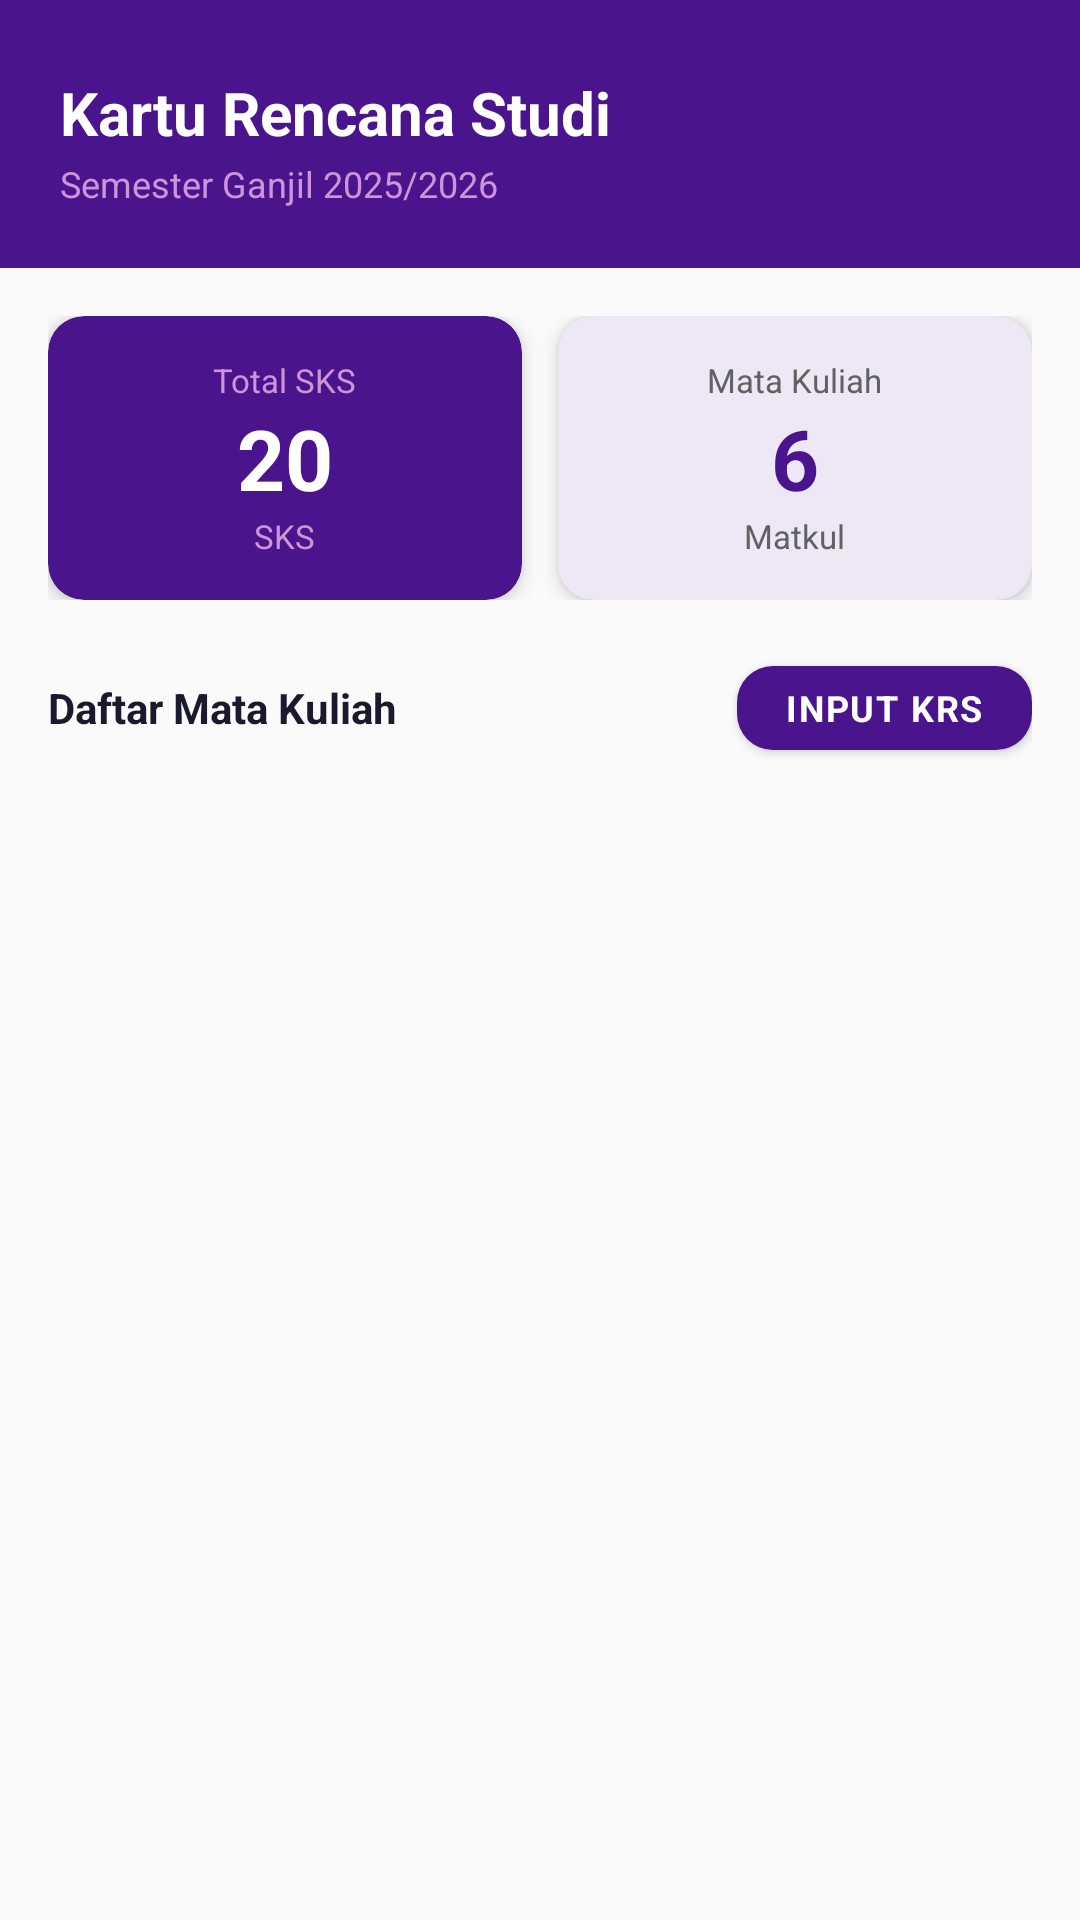

Produce the Android XML layout that renders to this screen, including the resource entries it uses.
<!-- AndroidManifest.xml: application theme Theme.UAP -->
<!-- res/layout/fragment_krs.xml -->
<?xml version="1.0" encoding="utf-8"?>
<LinearLayout
    xmlns:android="http://schemas.android.com/apk/res/android"
    xmlns:app="http://schemas.android.com/apk/res-auto"
    android:layout_width="match_parent"
    android:layout_height="match_parent"
    android:orientation="vertical"
    android:background="@color/uap_background_grey">
    <LinearLayout
        android:layout_width="match_parent"
        android:layout_height="wrap_content"
        android:background="@color/uap_primary"
        android:orientation="vertical"
        android:paddingStart="20dp"
        android:paddingEnd="20dp"
        android:paddingTop="24dp"
        android:paddingBottom="20dp">

        <TextView
            android:layout_width="wrap_content"
            android:layout_height="wrap_content"
            android:text="Kartu Rencana Studi"
            android:textColor="@color/uap_on_primary"
            android:textSize="20sp"
            android:textStyle="bold"/>

        <TextView
            android:layout_width="wrap_content"
            android:layout_height="wrap_content"
            android:text="Semester Ganjil 2025/2026"
            android:textColor="@color/uap_secondary_light"
            android:textSize="12sp"
            android:layout_marginTop="2dp"/>

    </LinearLayout>
    <LinearLayout
        android:layout_width="match_parent"
        android:layout_height="wrap_content"
        android:orientation="horizontal"
        android:padding="16dp"
        android:gravity="center">
        <androidx.cardview.widget.CardView
            android:layout_width="0dp"
            android:layout_height="wrap_content"
            android:layout_weight="1"
            android:layout_marginEnd="6dp"
            app:cardCornerRadius="12dp"
            app:cardBackgroundColor="@color/uap_primary"
            app:cardElevation="4dp">

            <LinearLayout
                android:layout_width="match_parent"
                android:layout_height="wrap_content"
                android:orientation="vertical"
                android:gravity="center"
                android:padding="14dp">

                <TextView
                    android:layout_width="wrap_content"
                    android:layout_height="wrap_content"
                    android:text="Total SKS"
                    android:textColor="@color/uap_secondary_light"
                    android:textSize="11sp"/>

                <TextView
                    android:id="@+id/tvTotalSks"
                    android:layout_width="wrap_content"
                    android:layout_height="wrap_content"
                    android:text="20"
                    android:textColor="@color/uap_on_primary"
                    android:textSize="28sp"
                    android:textStyle="bold"/>

                <TextView
                    android:layout_width="wrap_content"
                    android:layout_height="wrap_content"
                    android:text="SKS"
                    android:textColor="@color/uap_secondary_light"
                    android:textSize="11sp"/>

            </LinearLayout>

        </androidx.cardview.widget.CardView>
        <androidx.cardview.widget.CardView
            android:layout_width="0dp"
            android:layout_height="wrap_content"
            android:layout_weight="1"
            android:layout_marginStart="6dp"
            app:cardCornerRadius="12dp"
            app:cardBackgroundColor="@color/uap_surface_variant"
            app:cardElevation="4dp">

            <LinearLayout
                android:layout_width="match_parent"
                android:layout_height="wrap_content"
                android:orientation="vertical"
                android:gravity="center"
                android:padding="14dp">

                <TextView
                    android:layout_width="wrap_content"
                    android:layout_height="wrap_content"
                    android:text="Mata Kuliah"
                    android:textColor="@color/uap_text_secondary"
                    android:textSize="11sp"/>

                <TextView
                    android:id="@+id/tvTotalMatkul"
                    android:layout_width="wrap_content"
                    android:layout_height="wrap_content"
                    android:text="6"
                    android:textColor="@color/uap_primary"
                    android:textSize="28sp"
                    android:textStyle="bold"/>

                <TextView
                    android:layout_width="wrap_content"
                    android:layout_height="wrap_content"
                    android:text="Matkul"
                    android:textColor="@color/uap_text_secondary"
                    android:textSize="11sp"/>

            </LinearLayout>

        </androidx.cardview.widget.CardView>

    </LinearLayout>
    <LinearLayout
        android:layout_width="match_parent"
        android:layout_height="wrap_content"
        android:orientation="horizontal"
        android:gravity="center_vertical"
        android:layout_marginStart="16dp"
        android:layout_marginEnd="16dp"
        android:layout_marginBottom="8dp">

        <TextView
            android:layout_width="0dp"
            android:layout_height="wrap_content"
            android:layout_weight="1"
            android:text="Daftar Mata Kuliah"
            android:textColor="@color/uap_text_primary"
            android:textSize="14sp"
            android:textStyle="bold"/>

        <com.google.android.material.button.MaterialButton
            android:id="@+id/btnInputKrs"
            android:layout_width="wrap_content"
            android:layout_height="40dp"
            android:text="Input KRS"
            android:textColor="@color/uap_on_primary"
            android:textSize="12sp"
            android:textStyle="bold"
            app:backgroundTint="@color/uap_primary"
            app:cornerRadius="12dp"
            app:icon="@drawable/ic_krs"
            app:iconGravity="textStart"
            app:iconPadding="6dp"
            app:iconTint="@color/uap_on_primary"/>

    </LinearLayout>
    <ProgressBar
        android:id="@+id/progressKrs"
        android:layout_width="42dp"
        android:layout_height="42dp"
        android:layout_gravity="center_horizontal"
        android:layout_marginTop="24dp"
        android:layout_marginBottom="24dp"
        android:indeterminate="true"
        android:visibility="gone"/>
    <androidx.recyclerview.widget.RecyclerView
        android:id="@+id/rvKrs"
        android:layout_width="match_parent"
        android:layout_height="0dp"
        android:layout_weight="1"
        android:paddingStart="12dp"
        android:paddingEnd="12dp"
        android:paddingBottom="12dp"
        android:clipToPadding="false"
        android:scrollbars="none"/>

</LinearLayout>
<!-- resources referenced by this layout -->
<resources>
  <color name="uap_background_grey">#FAFAFA</color>
  <color name="uap_on_primary">#FFFFFF</color>
  <color name="uap_primary">#4A148C</color>
  <color name="uap_secondary_light">#CE93D8</color>
  <color name="uap_surface_variant">#EDE7F6</color>
  <color name="uap_text_primary">#1A1A2E</color>
  <color name="uap_text_secondary">#616161</color>
  <color name="uap_primary_variant">#6A1B9A</color>
  <color name="uap_secondary">#9C27B0</color>
  <color name="uap_secondary_variant">#AB47BC</color>
  <color name="uap_background">#FFFFFF</color>
  <color name="uap_surface">#F3E5F5</color>
  <color name="uap_error">#F44336</color>
  <color name="uap_status_bar">#2D006A</color>
  <style name="Widget.UAP.Button" parent="Widget.MaterialComponents.Button">
          <item name="backgroundTint">@color/uap_primary</item>
          <item name="android:textColor">@color/uap_on_primary</item>
          <item name="cornerRadius">12dp</item>
          <item name="android:letterSpacing">0.05</item>
          <item name="android:textStyle">bold</item>
          <item name="rippleColor">@color/uap_ripple_light</item>
          <item name="elevation">4dp</item>
      </style>
  <style name="Widget.UAP.BottomNavigation" parent="Widget.MaterialComponents.BottomNavigationView">
          <item name="backgroundTint">@color/uap_nav_bar</item>
          <item name="itemIconTint">@color/uap_nav_selector</item>
          <item name="itemTextColor">@color/uap_nav_selector</item>
          <item name="elevation">8dp</item>
          <item name="labelVisibilityMode">labeled</item>
      </style>
  <style name="Widget.UAP.TextInputLayout" parent="Widget.MaterialComponents.TextInputLayout.OutlinedBox">
          <item name="boxStrokeColor">@color/uap_border_focus</item>
          <item name="hintTextColor">@color/uap_primary</item>
          <item name="boxCornerRadiusTopStart">10dp</item>
          <item name="boxCornerRadiusTopEnd">10dp</item>
          <item name="boxCornerRadiusBottomStart">10dp</item>
          <item name="boxCornerRadiusBottomEnd">10dp</item>
          <item name="boxBackgroundColor">@color/uap_background</item>
      </style>
  <style name="Widget.UAP.CardView" parent="Widget.MaterialComponents.CardView">
          <item name="cardBackgroundColor">@color/uap_card_background</item>
          <item name="cardCornerRadius">16dp</item>
          <item name="cardElevation">4dp</item>
      </style>
  <color name="uap_ripple_primary">#339C27B0</color>
  <color name="uap_ripple_light">#334A148C</color>
  <color name="uap_nav_bar">#4A148C</color>
  <color name="uap_border_focus">#7B1FA2</color>
  <color name="uap_card_background">#FFFFFF</color>
</resources>
